The GitHub repository FootOfTheFoot/garlic-grape-classifier contains a labelled image folder "Project_dataset_updated_split_OT" with 4 categories: garlic bulb, garlic clove, green grape, other grape. Examples follow, each with its label.

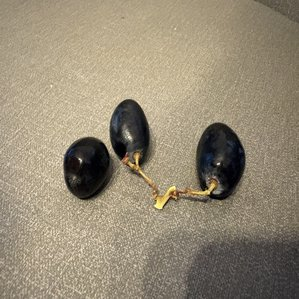
Label: other grape

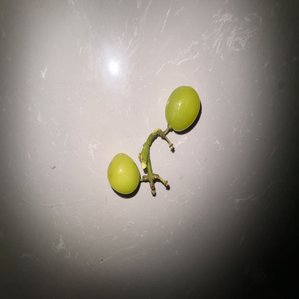
Label: green grape

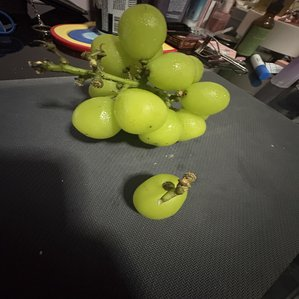
Label: green grape

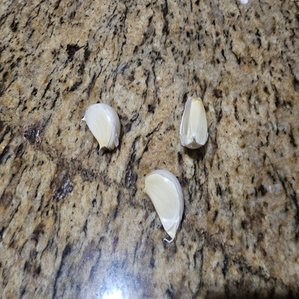
Label: garlic clove

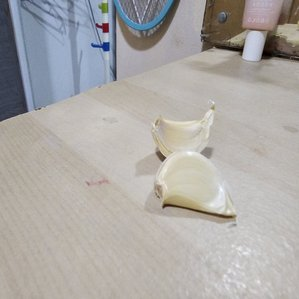
Label: garlic clove

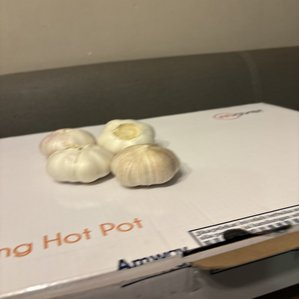
Label: garlic bulb
